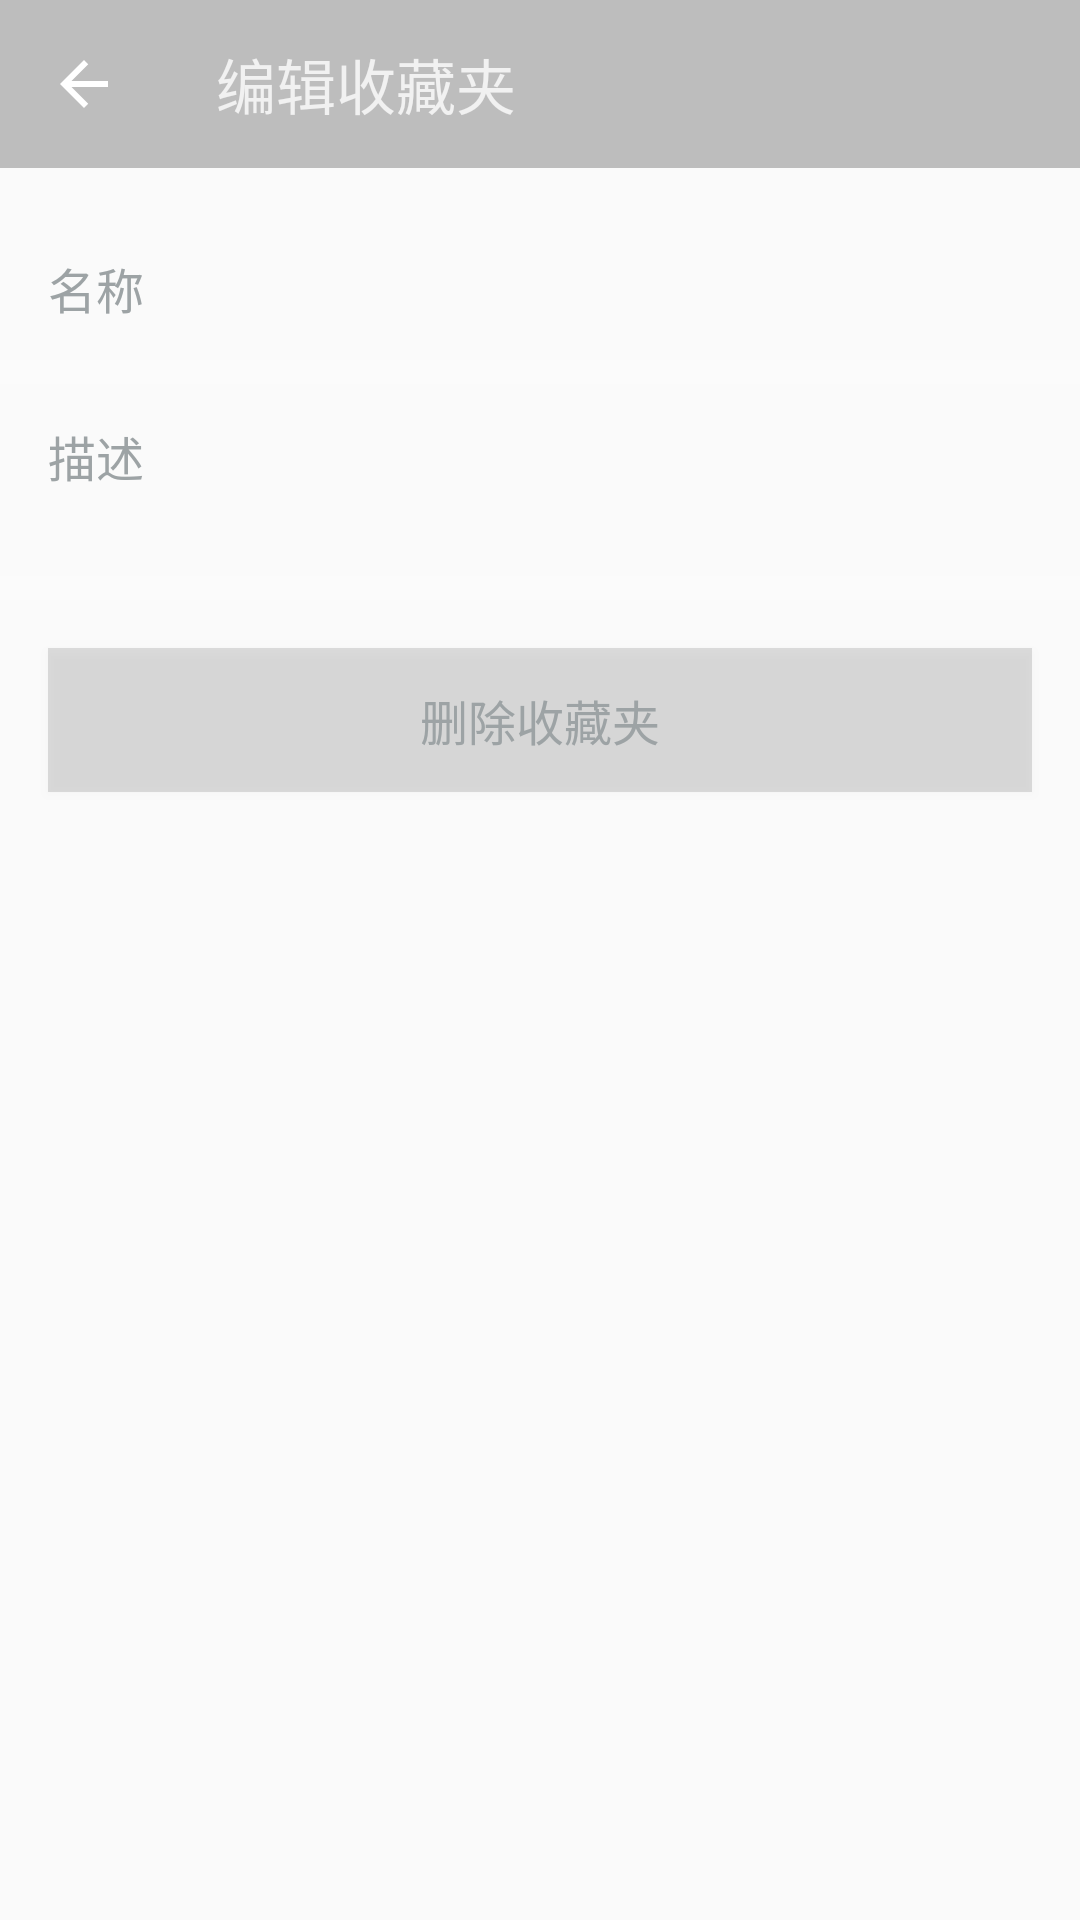

Here is an Android app screen rendered from its layout file. Give the layout XML and the strings, colors and styles it references.
<!-- AndroidManifest.xml: application theme AppTheme -->
<!-- res/layout/activity_edit_bucket.xml -->
<?xml version="1.0" encoding="utf-8"?>
<LinearLayout
    xmlns:android="http://schemas.android.com/apk/res/android"
    xmlns:app="http://schemas.android.com/apk/res-auto"
    xmlns:tools="http://schemas.android.com/tools"
    android:layout_width="match_parent"
    android:layout_height="match_parent"
    android:orientation="vertical"
    tools:context=".ui.user.bucket.detail.edit.BucketEditActivity">

    <android.support.design.widget.AppBarLayout
        android:layout_width="match_parent"
        android:layout_height="wrap_content">

        <android.support.v7.widget.Toolbar
            android:id="@+id/toolbar_eidt_bucket"
            android:layout_width="match_parent"
            android:layout_height="?attr/actionBarSize"
            android:background="?attr/colorPrimary"
            app:navigationIcon="@drawable/iv_back_white_24dp"
            app:title="编辑收藏夹"
            app:titleTextAppearance="@style/ToolbarTitleText"
            app:titleTextColor="@color/text_white"
            app:theme="@style/AppTheme.AppBarOverlay"
            />
    </android.support.design.widget.AppBarLayout>

    <LinearLayout
        android:layout_width="match_parent"
        android:layout_height="wrap_content"
        android:orientation="horizontal"
        android:paddingLeft="16dp"
        android:paddingRight="16dp"
        android:layout_marginTop="16dp"
        >
        <TextView
            android:layout_width="wrap_content"
            android:layout_height="48dp"
            android:gravity="center"
            android:text="名称"
            android:textColor="@color/text_grey"
            android:textSize="16sp"/>

        <EditText
            android:id="@+id/et_edit_bucket_title"
            android:layout_width="match_parent"
            android:layout_height="wrap_content"
            android:layout_marginLeft="16dp"
            android:background="@null"
            android:layout_gravity="center_vertical"
            android:textSize="16sp"
            android:textColor="@color/text_grey"
            />
    </LinearLayout>

    <View
        android:layout_width="match_parent"
        android:layout_height="8dp"
        android:background="@color/dividerWhite"
        />
    <LinearLayout
        android:layout_width="match_parent"
        android:layout_height="wrap_content"
        android:orientation="horizontal"
        android:paddingLeft="16dp"
        android:paddingRight="16dp"
        android:paddingBottom="16dp">
        <TextView
            android:layout_width="wrap_content"
            android:layout_height="48dp"
            android:gravity="center"
            android:text="描述"
            android:textColor="@color/text_grey"
            android:textSize="16sp"/>

        <EditText
            android:id="@+id/et_edit_bucket_des"
            android:layout_width="match_parent"
            android:layout_height="wrap_content"
            android:layout_gravity="center_vertical"
            android:layout_marginLeft="16dp"
            android:background="@null"
            android:textSize="16sp"
            android:textColor="@color/text_grey"
            />

    </LinearLayout>


    <View
        android:layout_width="match_parent"
        android:layout_height="8dp"
        android:background="@color/dividerWhite"
        />

    <Button
        android:id="@+id/btn_edit_bucket_delete"
        android:layout_width="match_parent"
        android:layout_height="wrap_content"
        android:layout_marginTop="16dp"
        android:layout_marginLeft="16dp"
        android:layout_marginRight="16dp"
        android:background="@color/dividerBlack"
        android:textColor="@color/text_grey"
        android:textSize="16sp"
        android:text="删除收藏夹"
        />

</LinearLayout>
<!-- resources referenced by this layout -->
<resources>
  <color name="dividerBlack">#1F000000</color>
  <color name="dividerWhite">#1FFFFFFF</color>
  <color name="text_grey">#9DA3A5</color>
  <color name="text_white">#F1F1F1</color>
  <!-- drawable iv_back_white_24dp (drawable) -->
  <vector xmlns:android="http://schemas.android.com/apk/res/android"
          android:width="24dp"
          android:height="24dp"
          android:viewportHeight="24.0"
          android:viewportWidth="24.0">
      <path
          android:fillColor="#FFF"
          android:pathData="M20,11H7.83l5.59,-5.59L12,4l-8,8 8,8 1.41,-1.41L7.83,13H20v-2z"/>
  </vector>
  <style name="AppTheme.AppBarOverlay" parent="ThemeOverlay.AppCompat.Dark.ActionBar" />
  <style name="ToolbarTitleText" parent="TextAppearance.Widget.AppCompat.Toolbar.Title">
          <item name="android:textSize">20sp</item>
      </style>
  <style name="AppTheme" parent="Theme.AppCompat.Light.NoActionBar">
          
          <item name="colorPrimary">@color/colorPrimary</item>
          <item name="colorPrimaryDark">@color/colorPrimaryDark</item>
          <item name="colorAccent">@color/colorAccent</item>
          <item name="android:listDivider">@drawable/list_divider</item>
          <item name="colorControlNormal">?attr/colorPrimary</item>
          <item name="colorControlActivated">?attr/colorPrimary</item>
      </style>
  <color name="colorPrimary">#BDBDBD</color>
  <color name="colorPrimaryDark">#757575</color>
  <color name="colorAccent">#424242</color>
  <!-- drawable list_divider (drawable) -->
  <?xml version="1.0" encoding="utf-8"?>
  <shape xmlns:android="http://schemas.android.com/apk/res/android"
  android:shape="rectangle" >
      <size
          android:height="0.1dp"
          />
      <solid
          android:color="@color/material_grey_600"
          />
  </shape>
</resources>
